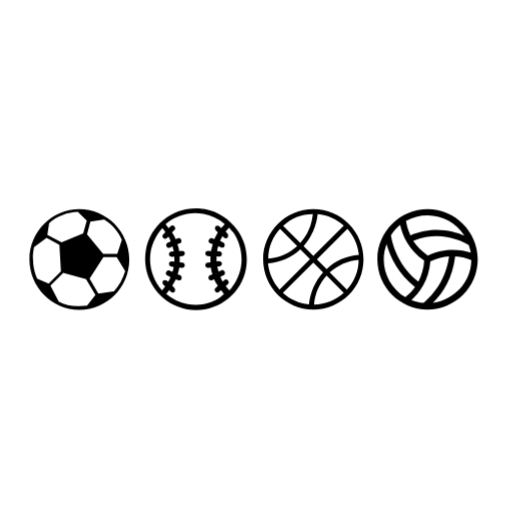
t = 0.00 s
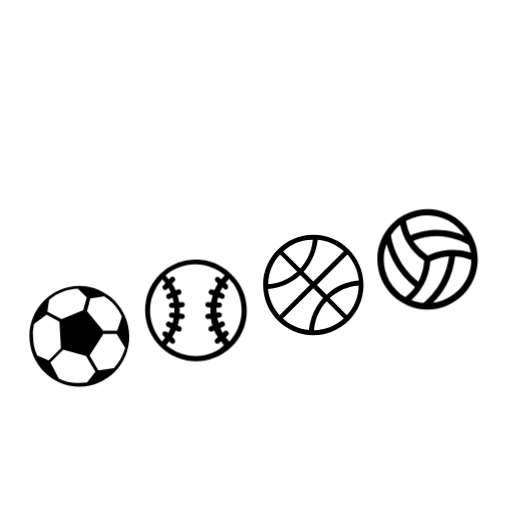
t = 0.40 s
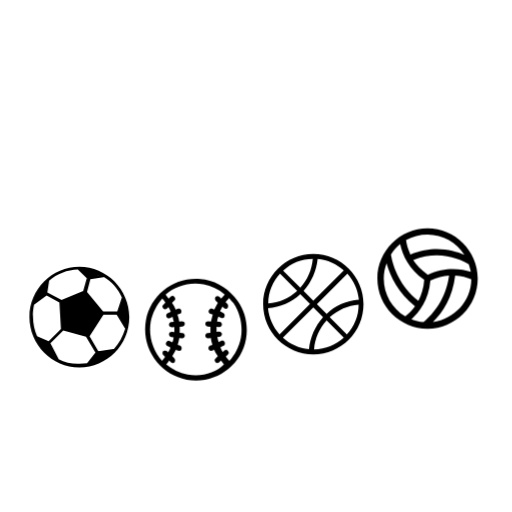
t = 0.48 s
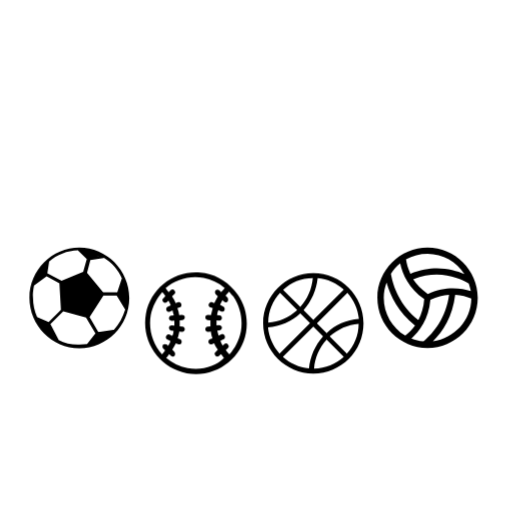
t = 0.55 s
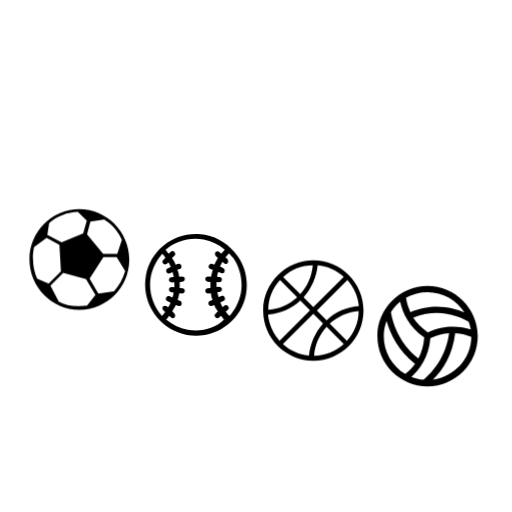
t = 0.70 s
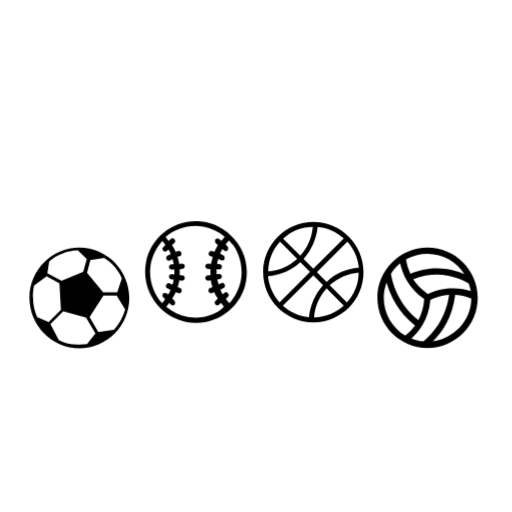
t = 0.85 s

The animated SVG that drew these frames (rendered in a browser with its animation timeline set to each time). Animation: 1 CSS @keyframes rule; one cycle of 1.00 s, repeats indefinitely.

<?xml version="1.0" encoding="utf-8" ?>
<!-- Generator: Adobe Illustrator 23.0.1, SVG Export Plug-In . SVG Version: 6.00 Build 0)  -->
<svg version="1.1" xmlns="http://www.w3.org/2000/svg" xmlns:xlink="http://www.w3.org/1999/xlink" x="0px" y="0px"
     viewBox="0 0 200 200" xml:space="preserve">
<style type="text/css">
    #soccer {animation: bounce .6s .1s linear infinite;}
    #baseball {animation: bounce .6s .2s linear infinite;}
    #basketball {animation: bounce .6s .3s linear infinite;}
    #volleyball {animation: bounce .6s .4s linear infinite;}
@keyframes bounce {
    0 {transform: translate(0,0);}
    50% {transform: translate(0,30px);}
    100% {transform: translate(0,0);}
}
    .st0{fill:#000;}
	.st1{fill:#000;stroke:#000;stroke-width:0.5775;stroke-miterlimit:10;}
</style>
<g id="soccer">
<polygon class="st0" points="23.7,95.4 33.5,91.7 39.9,99.8 34.3,108.4 24.3,106 	" />
<path class="st1" d="M14.2,109.5l4.9,2.3l2.8,5.8C22,117.6,16.3,115.8,14.2,109.5z" />
<path class="st1" d="M34.6,119.7l3.5-4.6l6.4-0.3C44.5,114.7,38.8,119.8,34.6,119.7z" />
<path class="st0" d="M48.4,93.9l-2.2,6.3l3.2,5.1c0,0,1.7-5.2-1-11.6" />
<path class="st0" d="M31.3,82.6c0,0,4.6,0,8.1,2.3l-4.6,1.2L31.3,82.6z" />
<path class="st0" d="M13,95.9c0,0,1.6-5.7,5-8.1v4.6L13,95.9z" />
<path id="Outline" class="st0" d="M31,81.7c-10.7,0-19.5,8.8-19.5,19.6S20.2,121,31,121s19.5-8.8,19.5-19.6S41.7,81.7,31,81.7
		L31,81.7z M49,104.2l-2.4-3.9l1.6-4.9c0.6,1.8,0.9,3.8,0.9,5.9C49.2,102.4,49.2,103.3,49,104.2L49,104.2z M44.5,113.8
		c-0.1,0-0.1,0-0.2,0l-5.9,0.9c0-0.1,0-0.1-0.1-0.2l-3.3-5.7l5.4-8.4h5.2c0,0.1,0,0.1,0.1,0.2l3.2,5.3
		C48,108.9,46.5,111.6,44.5,113.8L44.5,113.8z M38.3,116l4.7-0.8c-2.1,1.7-4.5,3.1-7.2,3.8L38.3,116z M19.2,87.2
		c3.1-2.7,7-4.3,11.3-4.4c0,0.1,0.1,0.1,0.1,0.2l3.3,3.2l-1.4,5L24,94.7c0,0,0-0.1-0.1-0.1l-5.4-2.9L19.2,87.2z M34.9,85.5l-2.7-2.4
		c2.4,0.1,4.6,0.8,6.7,1.8L34.9,85.5z M24.9,105.5l-0.5-9.6l8.9-3.5l6,7.4l-5.2,8L24.9,105.5z M47.6,93.7
		C47.6,93.7,47.6,93.8,47.6,93.7l-1.8,5.5h-5.5L34,91.5l1.3-4.9l5.1-0.8c0.1,0,0.2-0.1,0.2-0.1C43.7,87.6,46.1,90.3,47.6,93.7
		L47.6,93.7z M17.7,88.6l-0.5,3.5L14,94.5C14.9,92.3,16.2,90.3,17.7,88.6L17.7,88.6z M13.3,96.5C13.3,96.5,13.4,96.5,13.3,96.5
		l4.9-3.6l5,2.7l0.6,10.4l0,0l-4.7,4.7l-0.1,0.1l-4.5-2l0,0c-1-2.3-1.6-4.9-1.6-7.5C12.7,99.7,13,98.1,13.3,96.5L13.3,96.5z
		 M15.2,110.6l3.3,1.4l2.5,4.7C18.6,115.2,16.7,113.1,15.2,110.6L15.2,110.6z M22.9,117.8v-0.1l-3.2-6.1c0,0,0.1,0,0.1-0.1l4.9-4.9
		l8.9,2.4l3.6,6.1l0.1,0.1l-3.3,4.2c-0.9,0.1-2,0.2-3,0.2C28.1,119.7,25.3,119.1,22.9,117.8L22.9,117.8z" />
</g>
<g id="baseball">
<path class="st0" d="M92.8,90c-3.1-4.3-7.5-7.3-12.7-8.3c-1.1-0.2-2.4-0.3-3.6-0.3c-9.5,0-17.8,6.8-19.5,16.2
				c-1.9,10.8,5.2,21.1,16,23.2c1.1,0.2,2.4,0.3,3.6,0.3l0,0c9.5,0,17.8-6.8,19.5-16.2C97,99.7,95.9,94.3,92.8,90L92.8,90z
				 M58.9,98.1c0.7-3.4,2.3-6.5,4.5-9c0.5,0.5,0.9,1,1.2,1.6l-0.8,0.8c-0.5,0.3-0.5,1,0,1.5c0.2,0.2,0.5,0.3,0.7,0.3
				s0.5-0.1,0.7-0.3l0.6-0.6c0.3,0.6,0.7,1.2,0.9,1.9l-1.1,0.5C65,95,64.8,95.6,65,96.2c0.1,0.3,0.6,0.6,0.9,0.6
				c0.1,0,0.2,0,0.5-0.1l1-0.5c0.2,0.7,0.3,1.4,0.5,2l-1,0.1c-0.6,0-0.9,0.6-0.9,1.1s0.5,0.9,1,0.9h0.1l1-0.1c0,0.7,0,1.4,0,2
				l-1-0.1c-0.6,0-1,0.3-1.1,0.9c0,0.6,0.3,1,0.9,1.1l0.9,0.1v0.1c-0.1,0.7-0.2,1.4-0.5,1.9l-1-0.5c-0.6-0.2-1.1,0-1.4,0.6
				s0,1.1,0.6,1.4l1.1,0.5c-0.2,0.7-0.6,1.2-0.9,1.9l-0.5-0.5c-0.5-0.3-1-0.3-1.5,0c-0.3,0.5-0.3,1,0,1.5l0.8,0.8
				c-0.3,0.5-0.8,1-1.2,1.5C59.7,109.4,57.9,103.8,58.9,98.1L58.9,98.1z M76.5,119.1c-1,0-2.2-0.1-3.2-0.3c-3.2-0.6-6-2-8.4-4
				c0.5-0.5,0.8-0.9,1.2-1.5l0.7,0.7c0.2,0.2,0.5,0.3,0.7,0.3c0.2,0,0.6-0.1,0.7-0.3c0.3-0.5,0.3-1,0-1.5l-0.9-0.9
				c0.5-0.8,0.9-1.7,1.4-2.5l0.8,0.3c0.1,0,0.2,0.1,0.5,0.1c0.3,0,0.8-0.2,0.9-0.6c0.2-0.6,0-1.1-0.6-1.4l-0.9-0.3
				c0.2-0.8,0.5-1.6,0.6-2.4c0-0.1,0-0.2,0-0.3l1.1,0.1h0.1c0.6,0,0.9-0.3,1-0.9c0-0.6-0.3-1-0.9-1.1l-1.1-0.1c0-0.8,0-1.6,0-2.4
				l1.1-0.1c0.6,0,0.9-0.6,0.9-1.1c0-0.6-0.6-0.9-1.1-0.9l-1.1,0.1c-0.1-0.9-0.3-1.8-0.7-2.7l0.9-0.3c0.6-0.2,0.8-0.8,0.6-1.4
				c-0.2-0.6-0.8-0.8-1.4-0.6l-0.8,0.3c-0.3-0.9-0.8-1.7-1.4-2.6l0.9-0.9c0.5-0.3,0.5-1,0-1.5c-0.3-0.5-1-0.5-1.5,0l-0.7,0.7
				c-0.5-0.6-0.8-1-1.2-1.6c3.2-2.7,7.2-4.3,11.6-4.3c1,0,2.2,0.1,3.2,0.3c3.1,0.6,5.9,1.9,8.3,4c-0.5,0.6-0.9,1-1.4,1.6l-0.7-0.7
				c-0.5-0.3-1-0.3-1.5,0c-0.3,0.5-0.3,1,0,1.5l0.9,0.9c-0.5,0.8-0.9,1.7-1.4,2.6L83,93.1c-0.6-0.2-1.1,0-1.4,0.6s0,1.1,0.6,1.4
				l0.9,0.3c-0.2,0.9-0.5,1.8-0.7,2.7L81.3,98c-0.6,0-1,0.3-1.1,0.9c0,0.6,0.3,1,0.9,1.1l1.1,0.1c0,0.8,0,1.6,0,2.4l-1.1,0.1
				c-0.6,0-0.9,0.6-0.9,1.1c0,0.6,0.5,0.9,1,0.9h0.1l1.1-0.1c0,0.1,0,0.2,0,0.3c0.1,0.8,0.3,1.6,0.6,2.4l-0.9,0.3
				c-0.6,0.2-0.8,0.8-0.6,1.4c0.1,0.3,0.6,0.6,0.9,0.6c0.1,0,0.2,0,0.5-0.1l0.8-0.3c0.3,0.9,0.8,1.7,1.4,2.5l-0.9,0.9
				c-0.5,0.3-0.5,1,0,1.5c0.2,0.2,0.5,0.3,0.7,0.3c0.2,0,0.5-0.1,0.7-0.3l0.7-0.7c0.5,0.6,0.8,1,1.2,1.5
				C84.9,117.5,80.8,119.1,76.5,119.1L76.5,119.1z M94.1,104.4c-0.7,3.5-2.3,6.6-4.5,9c-0.5-0.5-0.9-1-1.4-1.6L89,111
				c0.5-0.3,0.5-1,0-1.5c-0.3-0.5-1-0.5-1.5,0l-0.5,0.5c-0.3-0.6-0.7-1.2-0.9-1.9l1.1-0.5c0.6-0.2,0.8-0.8,0.6-1.4s-0.8-0.8-1.4-0.6
				l-1,0.5c-0.2-0.7-0.3-1.2-0.5-1.9v-0.1l0.9-0.1c0.6,0,0.9-0.6,0.9-1.1s-0.6-0.9-1.1-0.9l-1,0.1c0-0.7,0-1.4,0-2l1,0.1h0.1
				c0.6,0,0.9-0.3,1-0.9c0-0.6-0.3-1-0.9-1.1l-1-0.1c0.1-0.7,0.2-1.4,0.5-2l1,0.5c0.1,0,0.2,0.1,0.5,0.1c0.3,0,0.8-0.2,0.9-0.6
				c0.2-0.6,0-1.1-0.6-1.4L86,94.1c0.2-0.7,0.6-1.2,0.9-1.9l0.6,0.6c0.2,0.2,0.5,0.3,0.7,0.3s0.6-0.1,0.7-0.3c0.3-0.5,0.3-1,0-1.5
				l-0.8-0.8c0.5-0.6,0.9-1.1,1.4-1.6c0.6,0.7,1.1,1.4,1.7,2C93.9,95,94.9,99.8,94.1,104.4L94.1,104.4z" />
</g>
<g id="basketball">
<path class="st0" d="M122.4,81.7c-10.7,0-19.6,8.8-19.6,19.6s8.8,19.6,19.6,19.6c10.9,0,19.6-8.8,19.6-19.6S133.2,81.7,122.4,81.7
			L122.4,81.7z M104.8,101c0-4.5,1.8-8.6,4.6-11.6l6.7,6.7C112.9,98.9,109,100.7,104.8,101L104.8,101z M122.2,83.6
			c-0.4,4.3-2.1,8.2-4.9,11.3l-6.7-6.7C113.7,85.3,117.7,83.6,122.2,83.6L122.2,83.6z M140.1,101.5c0,4.5-1.8,8.6-4.6,11.6l-6.7-6.7
			C132,103.6,135.9,101.8,140.1,101.5L140.1,101.5z M127.6,105.1l-3.8-3.8l11.9-11.9c2.5,2.8,4.1,6.3,4.5,10.2
			C135.4,100,130.9,101.9,127.6,105.1L127.6,105.1z M117.3,97.4l3.8,3.8l-11.9,11.9c-2.5-2.8-4.1-6.3-4.5-10.2
			C109.5,102.5,113.9,100.6,117.3,97.4L117.3,97.4z M122.4,99.9l-3.8-3.8c3.1-3.5,5-7.8,5.5-12.5c3.9,0.3,7.4,2,10.2,4.5L122.4,99.9
			z M122.4,102.6l3.8,3.8c-3.1,3.5-5,7.8-5.5,12.5c-3.9-0.3-7.4-2-10.2-4.5L122.4,102.6z M127.6,107.7l6.7,6.7
			c-3.1,2.8-7.2,4.5-11.6,4.6C123,114.7,124.8,110.8,127.6,107.7L127.6,107.7z" />
</g>
<g id="volleyball">
<path class="st0" d="M169.1,118.3c3.9-3.9,7.7-9.7,8.7-18.2c2.5,0.1,4.5,0.7,6.3,1.5C184,110.1,177.5,117.1,169.1,118.3
			L169.1,118.3z M149.9,101.3c0-2.1,0.4-4,1.1-5.9c1.5,5.3,4.5,11.5,11.1,16.8c-1.2,1.7-2.6,3-3.8,3.9
			C153.2,113,149.9,107.5,149.9,101.3L149.9,101.3z M156.3,87.8c0.9,4.4,3.4,9.8,9.4,14c-0.2,3.2-1.1,5.9-2.3,8.2
			c-7.2-5.8-9.8-12.9-10.7-18.1C153.7,90.3,154.9,89,156.3,87.8L156.3,87.8z M167.1,99.8c-2.6-1.8-4.4-3.7-5.7-5.7
			c10-4.1,18.2-0.4,21.7,1.6c0.3,1,0.6,2,0.8,3C180.1,97.5,173.9,96.6,167.1,99.8L167.1,99.8z M165.4,118.3
			c-1.7-0.1-3.2-0.6-4.7-1.1c3-2.7,6.8-7.5,7.4-15.1c2.6-1.2,5-1.9,7.3-2C174.2,109.1,169.4,114.9,165.4,118.3L165.4,118.3z
			 M181.4,92c-4.7-2-12.3-3.8-21.1-0.1c-0.9-2-1.5-3.9-1.7-5.6c2.5-1.5,5.4-2.2,8.4-2.2C173,84.1,178.4,87.3,181.4,92L181.4,92z
			 M167,81.7c-10.7,0-19.6,8.8-19.6,19.6s8.8,19.6,19.6,19.6s19.6-8.8,19.6-19.6S177.7,81.7,167,81.7L167,81.7z" />
</g>
</svg>
